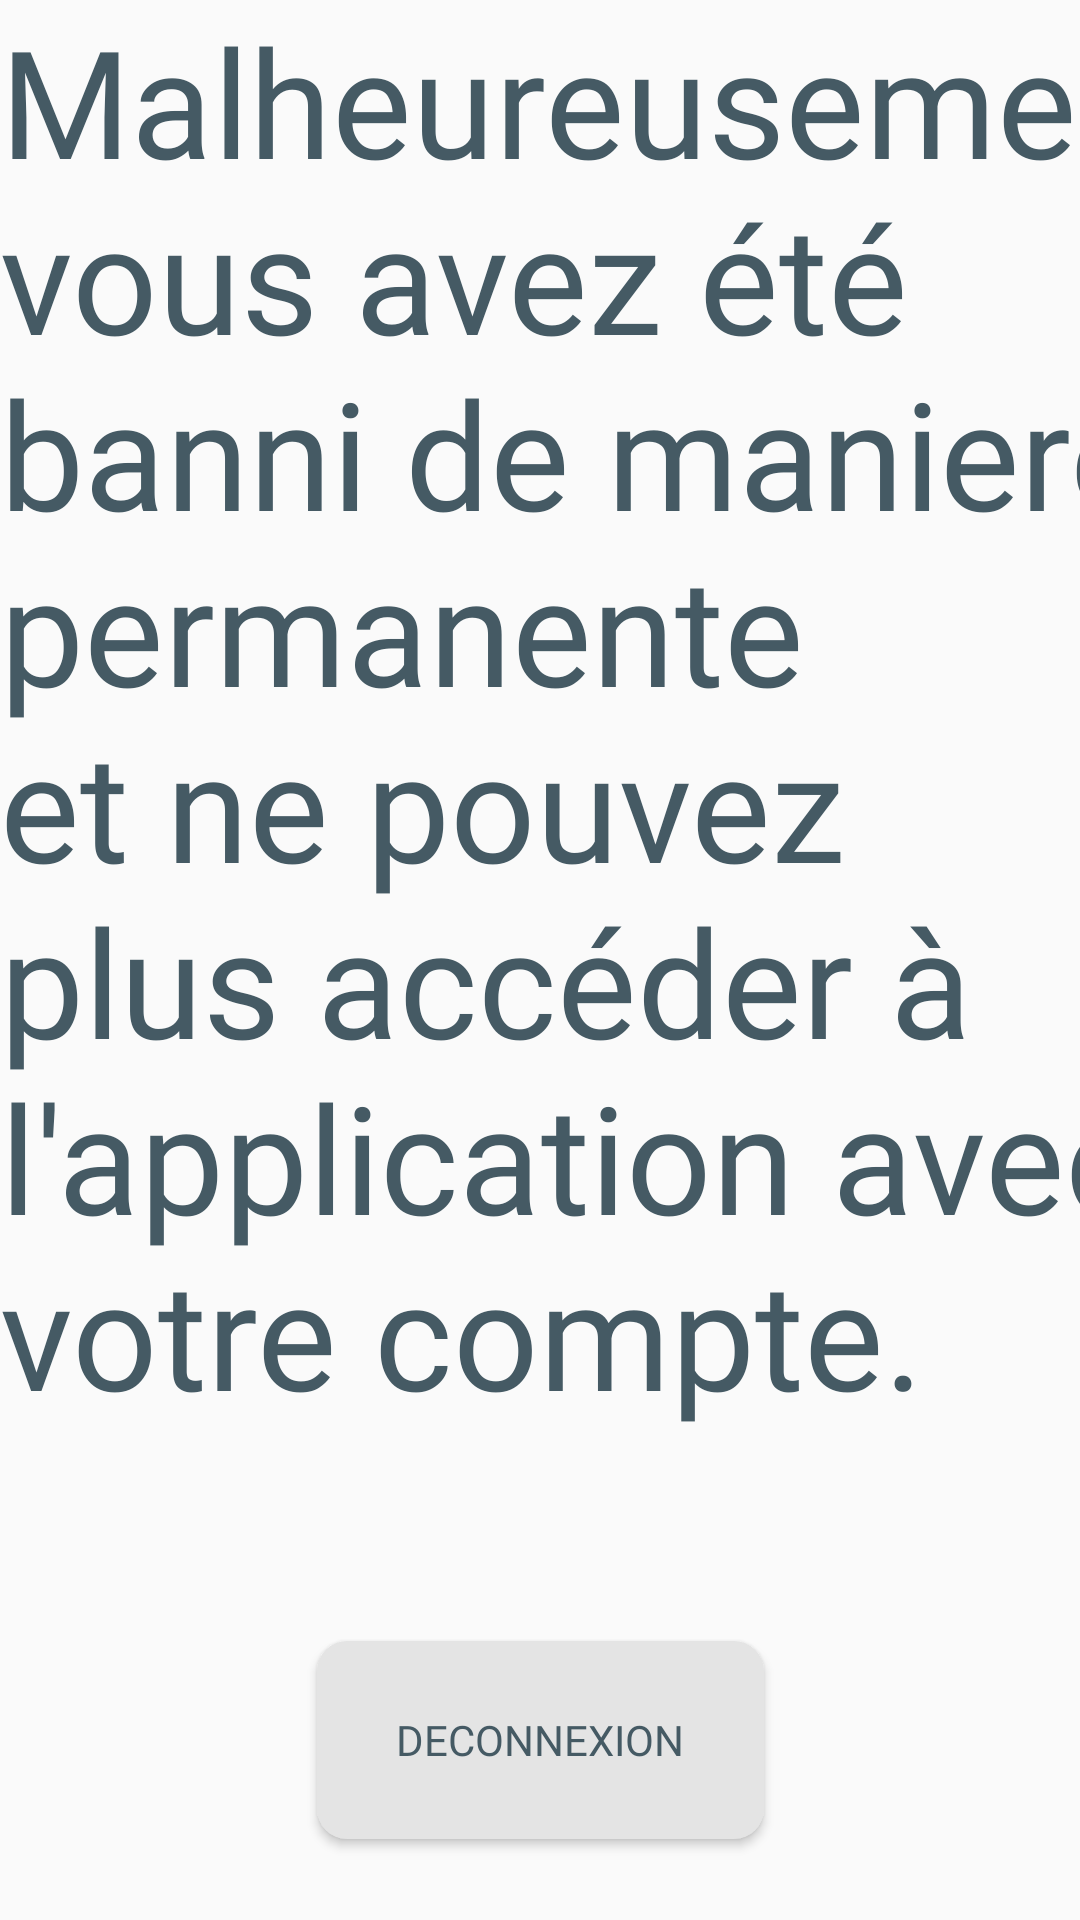

Layout XML and referenced resources for this Android screen:
<!-- AndroidManifest.xml: application theme Theme.ApplicationCuisiner -->
<!-- res/layout/activity_cuisinier_permanently_banned.xml -->
<?xml version="1.0" encoding="utf-8"?>
<androidx.constraintlayout.widget.ConstraintLayout xmlns:android="http://schemas.android.com/apk/res/android"
    xmlns:app="http://schemas.android.com/apk/res-auto"
    xmlns:tools="http://schemas.android.com/tools"
    android:layout_width="match_parent"
    android:layout_height="match_parent"
    tools:context=".CuisinierPermanentlyBannedActivity">

    <TextView
        android:id="@+id/textView_messagebanpermanent"
        android:layout_width="410dp"
        android:layout_height="575dp"
        android:fontFamily="@font/k2d_thin"
        android:text="Malheureusement vous avez été banni de maniere permanente et ne pouvez plus accéder à l'application avec votre compte."
        android:textColor="@color/textBlue"
        android:textSize="50sp"
        app:layout_constraintBottom_toBottomOf="parent"
        app:layout_constraintEnd_toEndOf="parent"
        app:layout_constraintHorizontal_bias="0.0"
        app:layout_constraintStart_toStartOf="parent"
        app:layout_constraintTop_toTopOf="parent"
        app:layout_constraintVertical_bias="0.0" />

    <Button
        android:id="@+id/btn_addFoodToDatabase"
        android:layout_width="149dp"
        android:layout_height="66dp"
        android:background="@drawable/rounded_corner_btn"
        android:fontFamily="@font/k2d_medium"
        android:text="Deconnexion"
        android:onClick="onDisconnect"
        android:textColor="@color/textBlue"
        app:layout_constraintBottom_toBottomOf="parent"
        app:layout_constraintEnd_toEndOf="parent"
        app:layout_constraintStart_toStartOf="parent"
        app:layout_constraintTop_toTopOf="parent"
        app:layout_constraintVertical_bias="0.953" />

</androidx.constraintlayout.widget.ConstraintLayout>
<!-- resources referenced by this layout -->
<resources>
  <color name="textBlue">#455A64</color>
  <!-- drawable rounded_corner_btn (drawable) -->
  <shape
      xmlns:android="http://schemas.android.com/apk/res/android"
      android:shape="rectangle">
      <solid
          android:color="@color/boxGrey"/>
  
      <corners  android:radius="10dp"/>
  </shape>
  <style name="Theme.ApplicationCuisiner" parent="Theme.AppCompat.Light.NoActionBar">
          
          <item name="colorPrimary">@color/purple_500</item>
          <item name="colorPrimaryVariant">@color/purple_700</item>
          <item name="colorOnPrimary">@color/white</item>
          
          <item name="colorSecondary">@color/teal_200</item>
          <item name="colorSecondaryVariant">@color/teal_700</item>
          <item name="colorOnSecondary">@color/black</item>
          
          <item name="android:statusBarColor">?attr/colorPrimaryVariant</item>
          
      </style>
  <color name="boxGrey">#E4E4E4</color>
  <color name="purple_500">#FF6200EE</color>
  <color name="purple_700">#FF3700B3</color>
  <color name="white">#FFFFFFFF</color>
  <color name="teal_200">#FF03DAC5</color>
  <color name="teal_700">#FF018786</color>
  <color name="black">#FF000000</color>
</resources>
